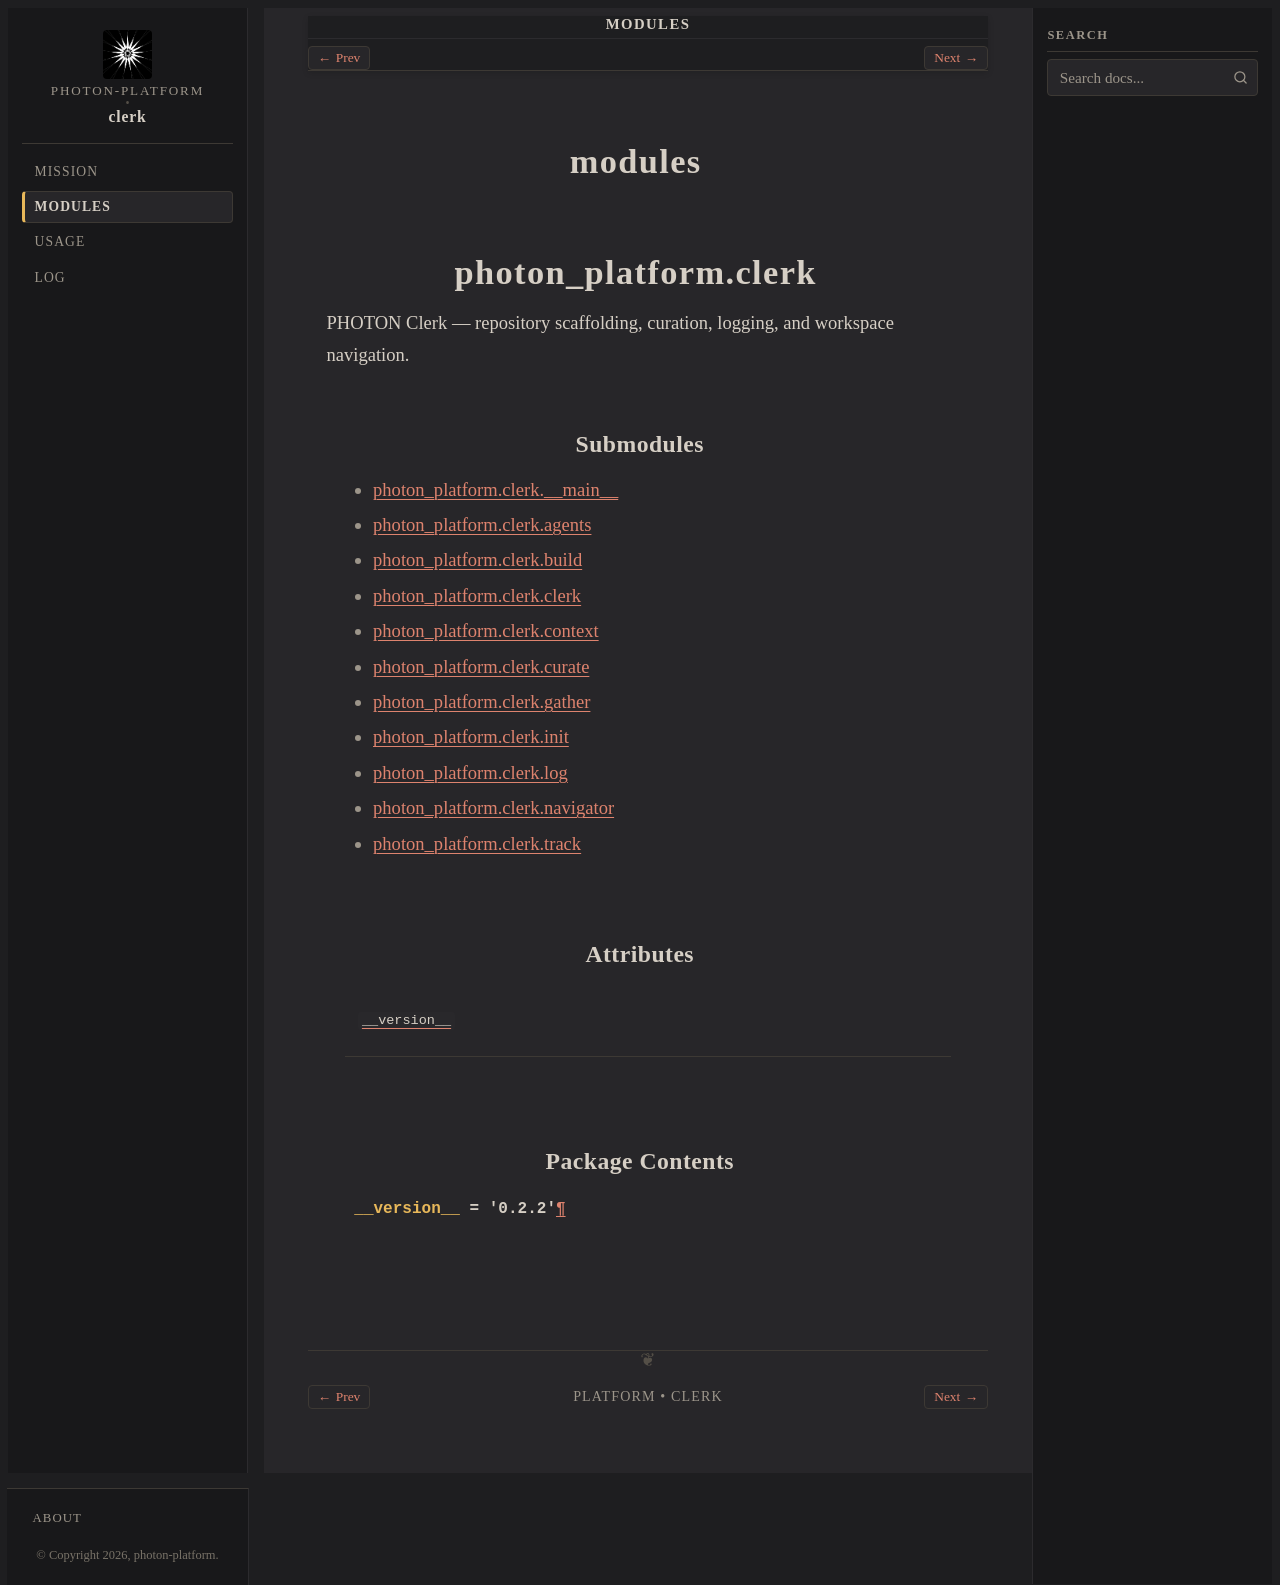

repository: photon-platform/clerk · page: modules/index.html · generator: sphinx

:navigation: header
:order: 2

modules
=======

.. include:: api/photon_platform/clerk/index.rst
